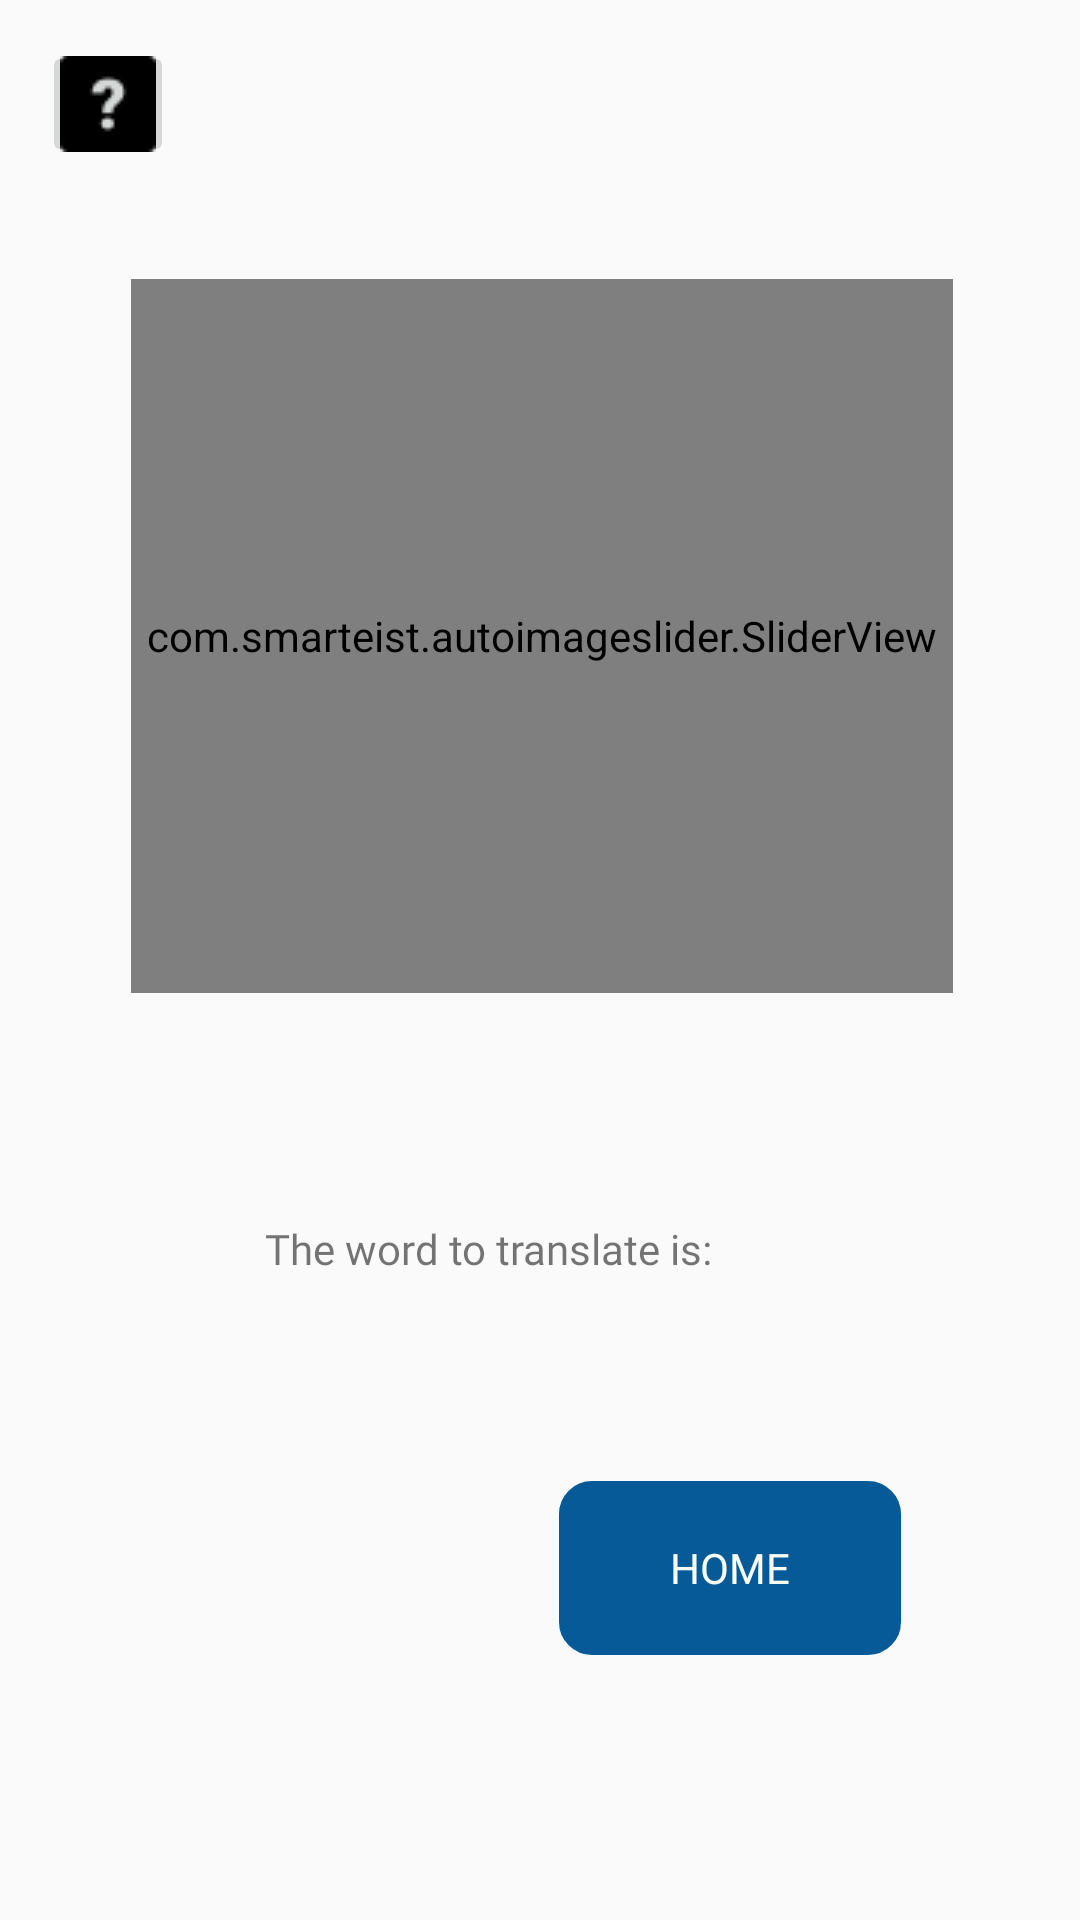

The Android layout XML behind this screen, and the referenced resources:
<!-- AndroidManifest.xml: application theme Theme.EHCO -->
<!-- res/layout/activity_translate_screen.xml -->
<?xml version="1.0" encoding="utf-8"?>
<androidx.constraintlayout.widget.ConstraintLayout xmlns:android="http://schemas.android.com/apk/res/android"
    xmlns:app="http://schemas.android.com/apk/res-auto"
    xmlns:tools="http://schemas.android.com/tools"
    android:layout_width="match_parent"
    android:layout_height="match_parent"
    tools:context=".Translate_screen"
    android:background="@drawable/gradient_bg">

    <ImageButton
        android:onClick="openDialog"
        android:id="@+id/questionMark_button_"
        android:layout_width="44dp"
        android:layout_height="42dp"
        app:layout_constraintBottom_toBottomOf="parent"
        app:layout_constraintEnd_toEndOf="parent"
        app:layout_constraintHorizontal_bias="0.044"
        app:layout_constraintStart_toStartOf="parent"
        app:layout_constraintTop_toTopOf="parent"
        app:layout_constraintVertical_bias="0.023"
        app:srcCompat="@drawable/question_mark" />



    <com.smarteist.autoimageslider.SliderView
        android:id="@+id/image_slider"
        android:layout_width="274dp"
        android:layout_height="238dp"
        android:layout_marginStart="69dp"
        android:layout_marginEnd="68dp"
        app:layout_constraintBottom_toTopOf="@+id/Result_text"
        app:layout_constraintEnd_toEndOf="parent"
        app:layout_constraintStart_toStartOf="parent"
        app:layout_constraintTop_toTopOf="parent"
        app:layout_constraintVertical_bias="0.42"
        app:sliderAnimationDuration="500"
        app:sliderAutoCycleDirection="back_and_forth"
        app:sliderAutoCycleEnabled="true"
        app:sliderIndicatorAnimationDuration="600"
        app:sliderIndicatorGravity="center_horizontal|bottom"
        app:sliderIndicatorMargin="15dp"
        app:sliderIndicatorOrientation="horizontal"
        app:sliderIndicatorPadding="2dp"
        app:sliderIndicatorRadius="1.5dp"
        app:sliderIndicatorSelectedColor="#5A5A5A"
        app:sliderIndicatorUnselectedColor="#FFF"
        app:sliderScrollTimeInSec="1" />

    <TextView
        android:id="@+id/textView3"
        android:layout_width="182dp"
        android:layout_height="36dp"
        android:fontFamily="@font/poppins"
        android:text="The word to translate is:"
        app:layout_constraintBottom_toBottomOf="parent"
        app:layout_constraintEnd_toEndOf="parent"
        app:layout_constraintHorizontal_bias="0.497"
        app:layout_constraintStart_toStartOf="parent"
        app:layout_constraintTop_toBottomOf="@+id/image_slider"
        app:layout_constraintVertical_bias="0.277" />


    <TextView
        android:id="@+id/Result_text"
        android:layout_width="wrap_content"
        android:layout_height="wrap_content"
        android:ems="10"
        android:fontFamily="@font/poppins"
        android:textAlignment="center"
        android:text=""
        android:textSize="25sp"
        app:layout_constraintBottom_toBottomOf="parent"
        app:layout_constraintEnd_toEndOf="parent"
        app:layout_constraintHorizontal_bias="0.497"
        app:layout_constraintStart_toStartOf="parent"
        app:layout_constraintTop_toBottomOf="@+id/textView3"
        app:layout_constraintVertical_bias="0.102" />

    <Button
        android:id="@+id/Home_button"
        android:layout_width="114dp"
        android:layout_height="58dp"
        android:background="@drawable/button_style"
        android:backgroundTint="@color/LTS_darkBlue"
        android:fontFamily="@font/poppins"
        android:text="Home"
        android:textColor="#F8FCF2"
        app:layout_constraintBottom_toBottomOf="parent"
        app:layout_constraintEnd_toEndOf="parent"
        app:layout_constraintHorizontal_bias="0.757"
        app:layout_constraintStart_toStartOf="parent"
        app:layout_constraintTop_toTopOf="parent"
        app:layout_constraintVertical_bias="0.848" />
</androidx.constraintlayout.widget.ConstraintLayout>
<!-- resources referenced by this layout -->
<resources>
  <color name="LTS_darkBlue">#055A97</color>
  <!-- drawable button_style (drawable) -->
  <?xml version="1.0" encoding="utf-8"?>
  <shape xmlns:android="http://schemas.android.com/apk/res/android">
  <stroke android:width="2dp"
      android:color="@color/white"/>
      <corners android:radius="10dp"/>
      <padding android:bottom="15dp"
          android:left="15dp"
          android:right="15dp"
          android:top="15dp"/>
  </shape>
  <!-- drawable question_mark: png bitmap (drawable, 473 bytes) -->
  <style name="Theme.EHCO" parent="Theme.AppCompat.Light.NoActionBar">
          
          <item name="colorPrimary">@color/LTS_darkBlue</item>
          <item name="colorPrimaryVariant">@color/LTS_darkBlue</item>
          <item name="colorOnPrimary">@color/white</item>
          
          <item name="colorSecondary">@color/teal_200</item>
          <item name="colorSecondaryVariant">@color/teal_700</item>
          <item name="colorOnSecondary">@color/black</item>
          
          <item name="android:statusBarColor" tools:targetApi="l">?attr/colorPrimaryVariant</item>
          
      </style>
  <color name="white">#FFFFFFFF</color>
  <color name="teal_200">#FF03DAC5</color>
  <color name="teal_700">#FF018786</color>
  <color name="black">#FF000000</color>
</resources>
